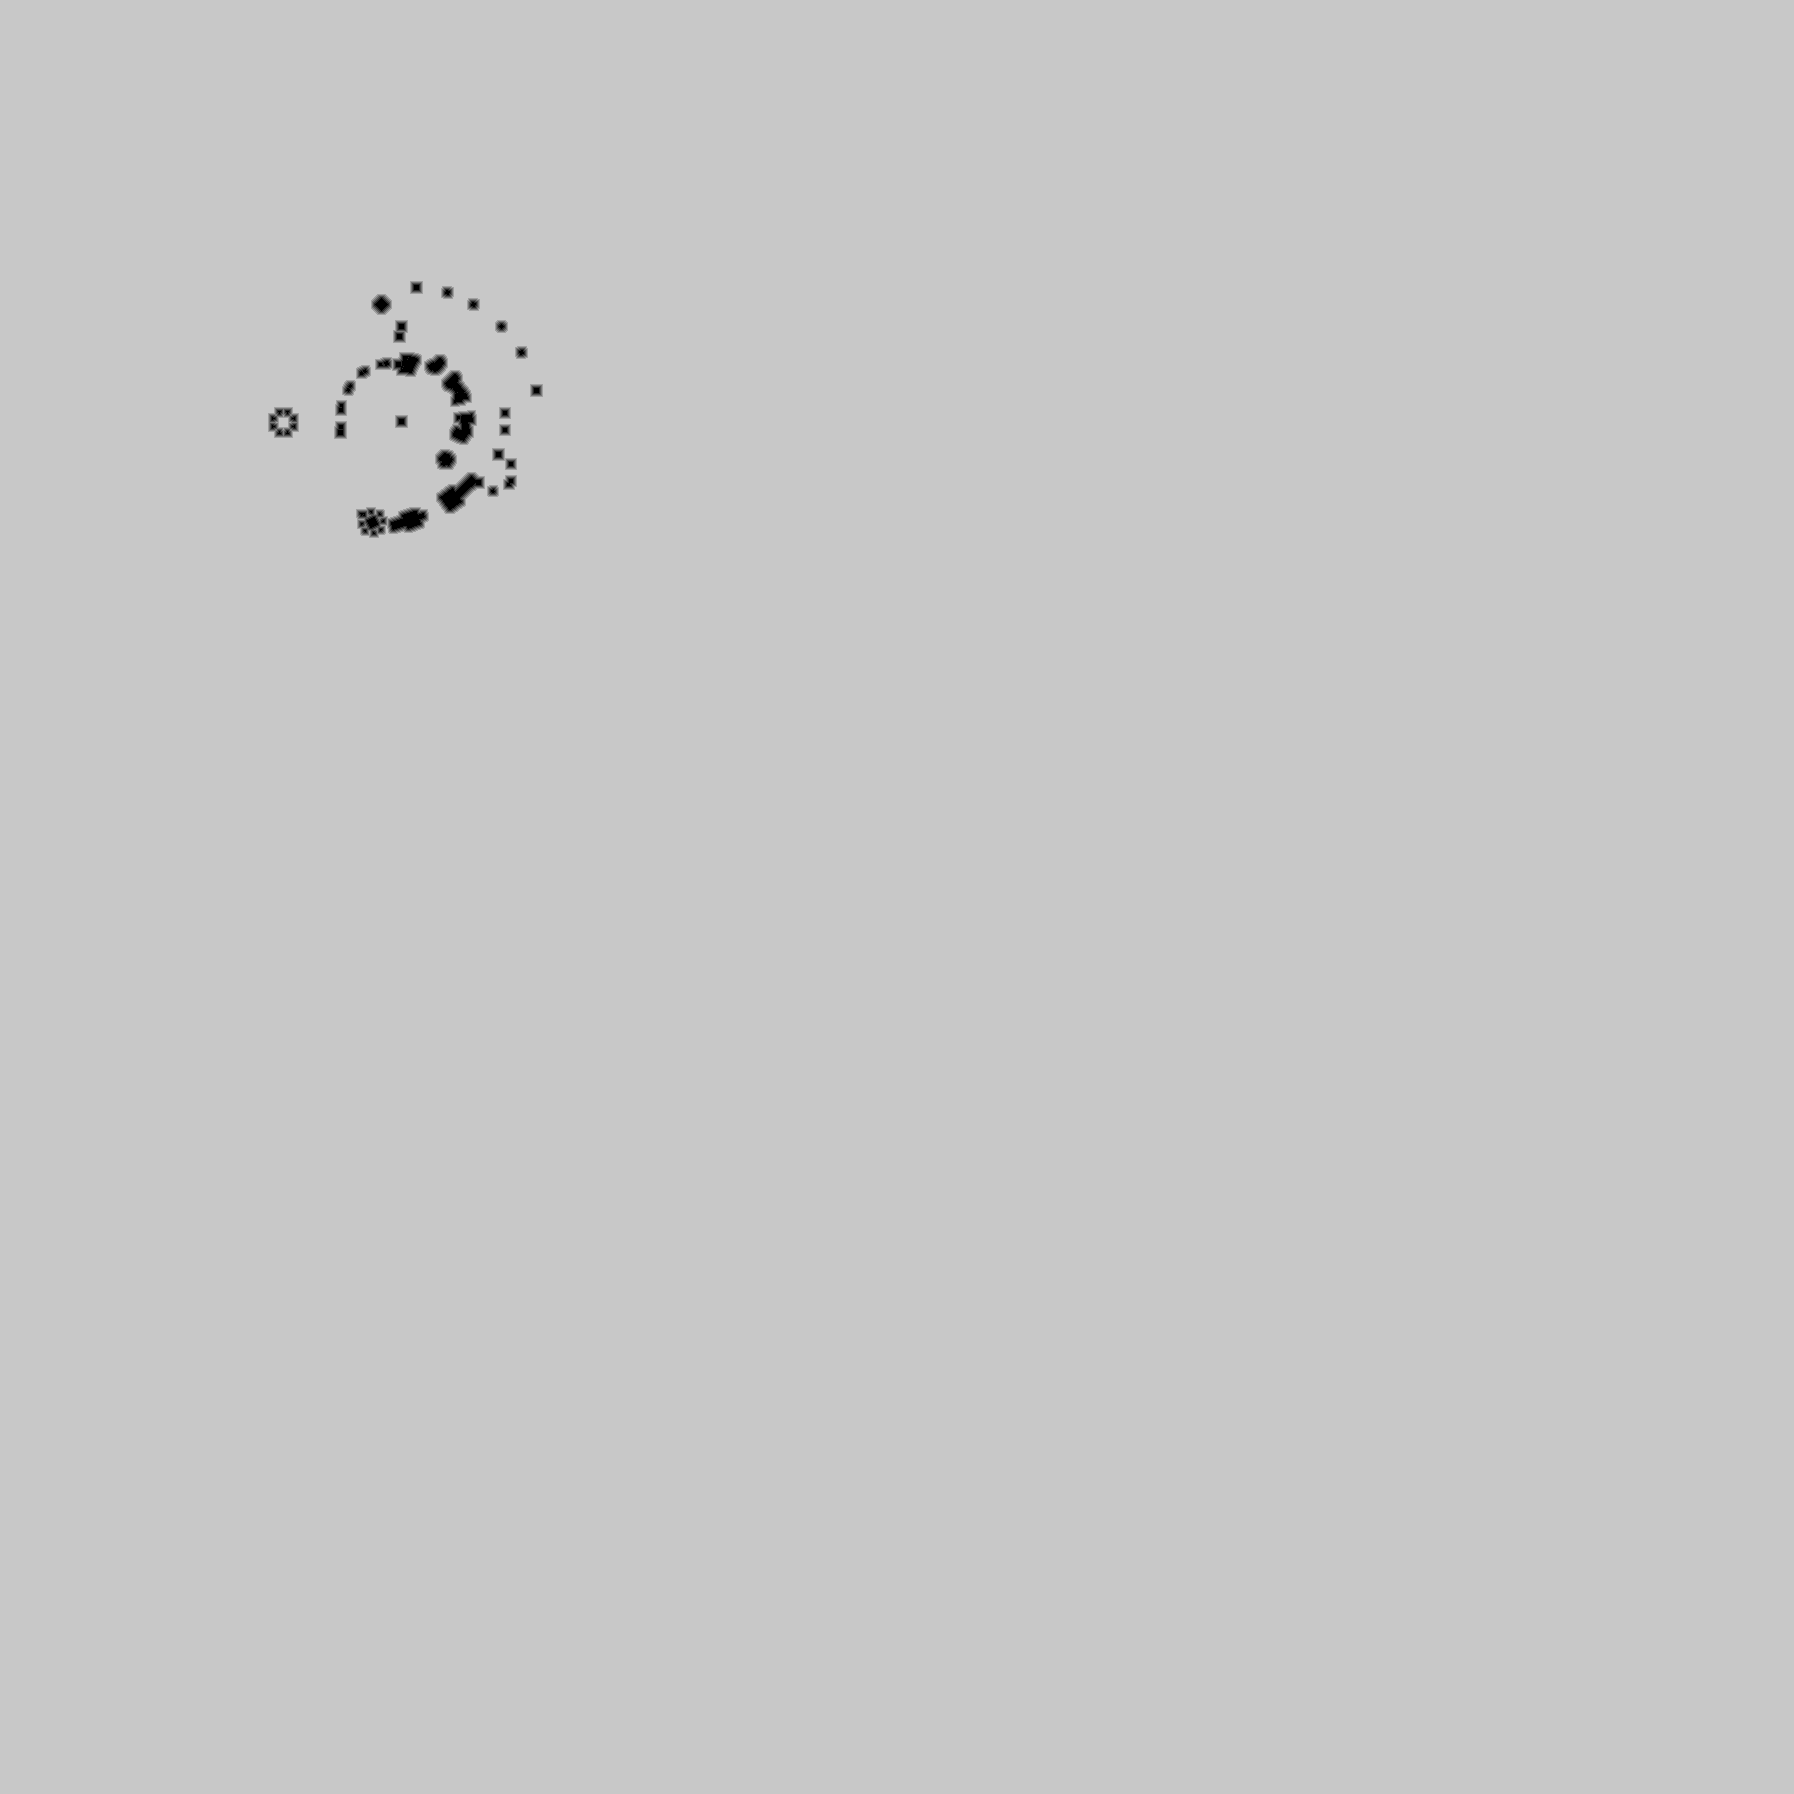

Source data for this figure (header and first rows):
base	0x3b715cd0000
origin	0x10010
stride	897
width	1794
height	1794
nibble	0	2484
nibble	1	1616
nibble	2	1919
nibble	3	2099
nibble	4	2190
nibble	5	3208128
